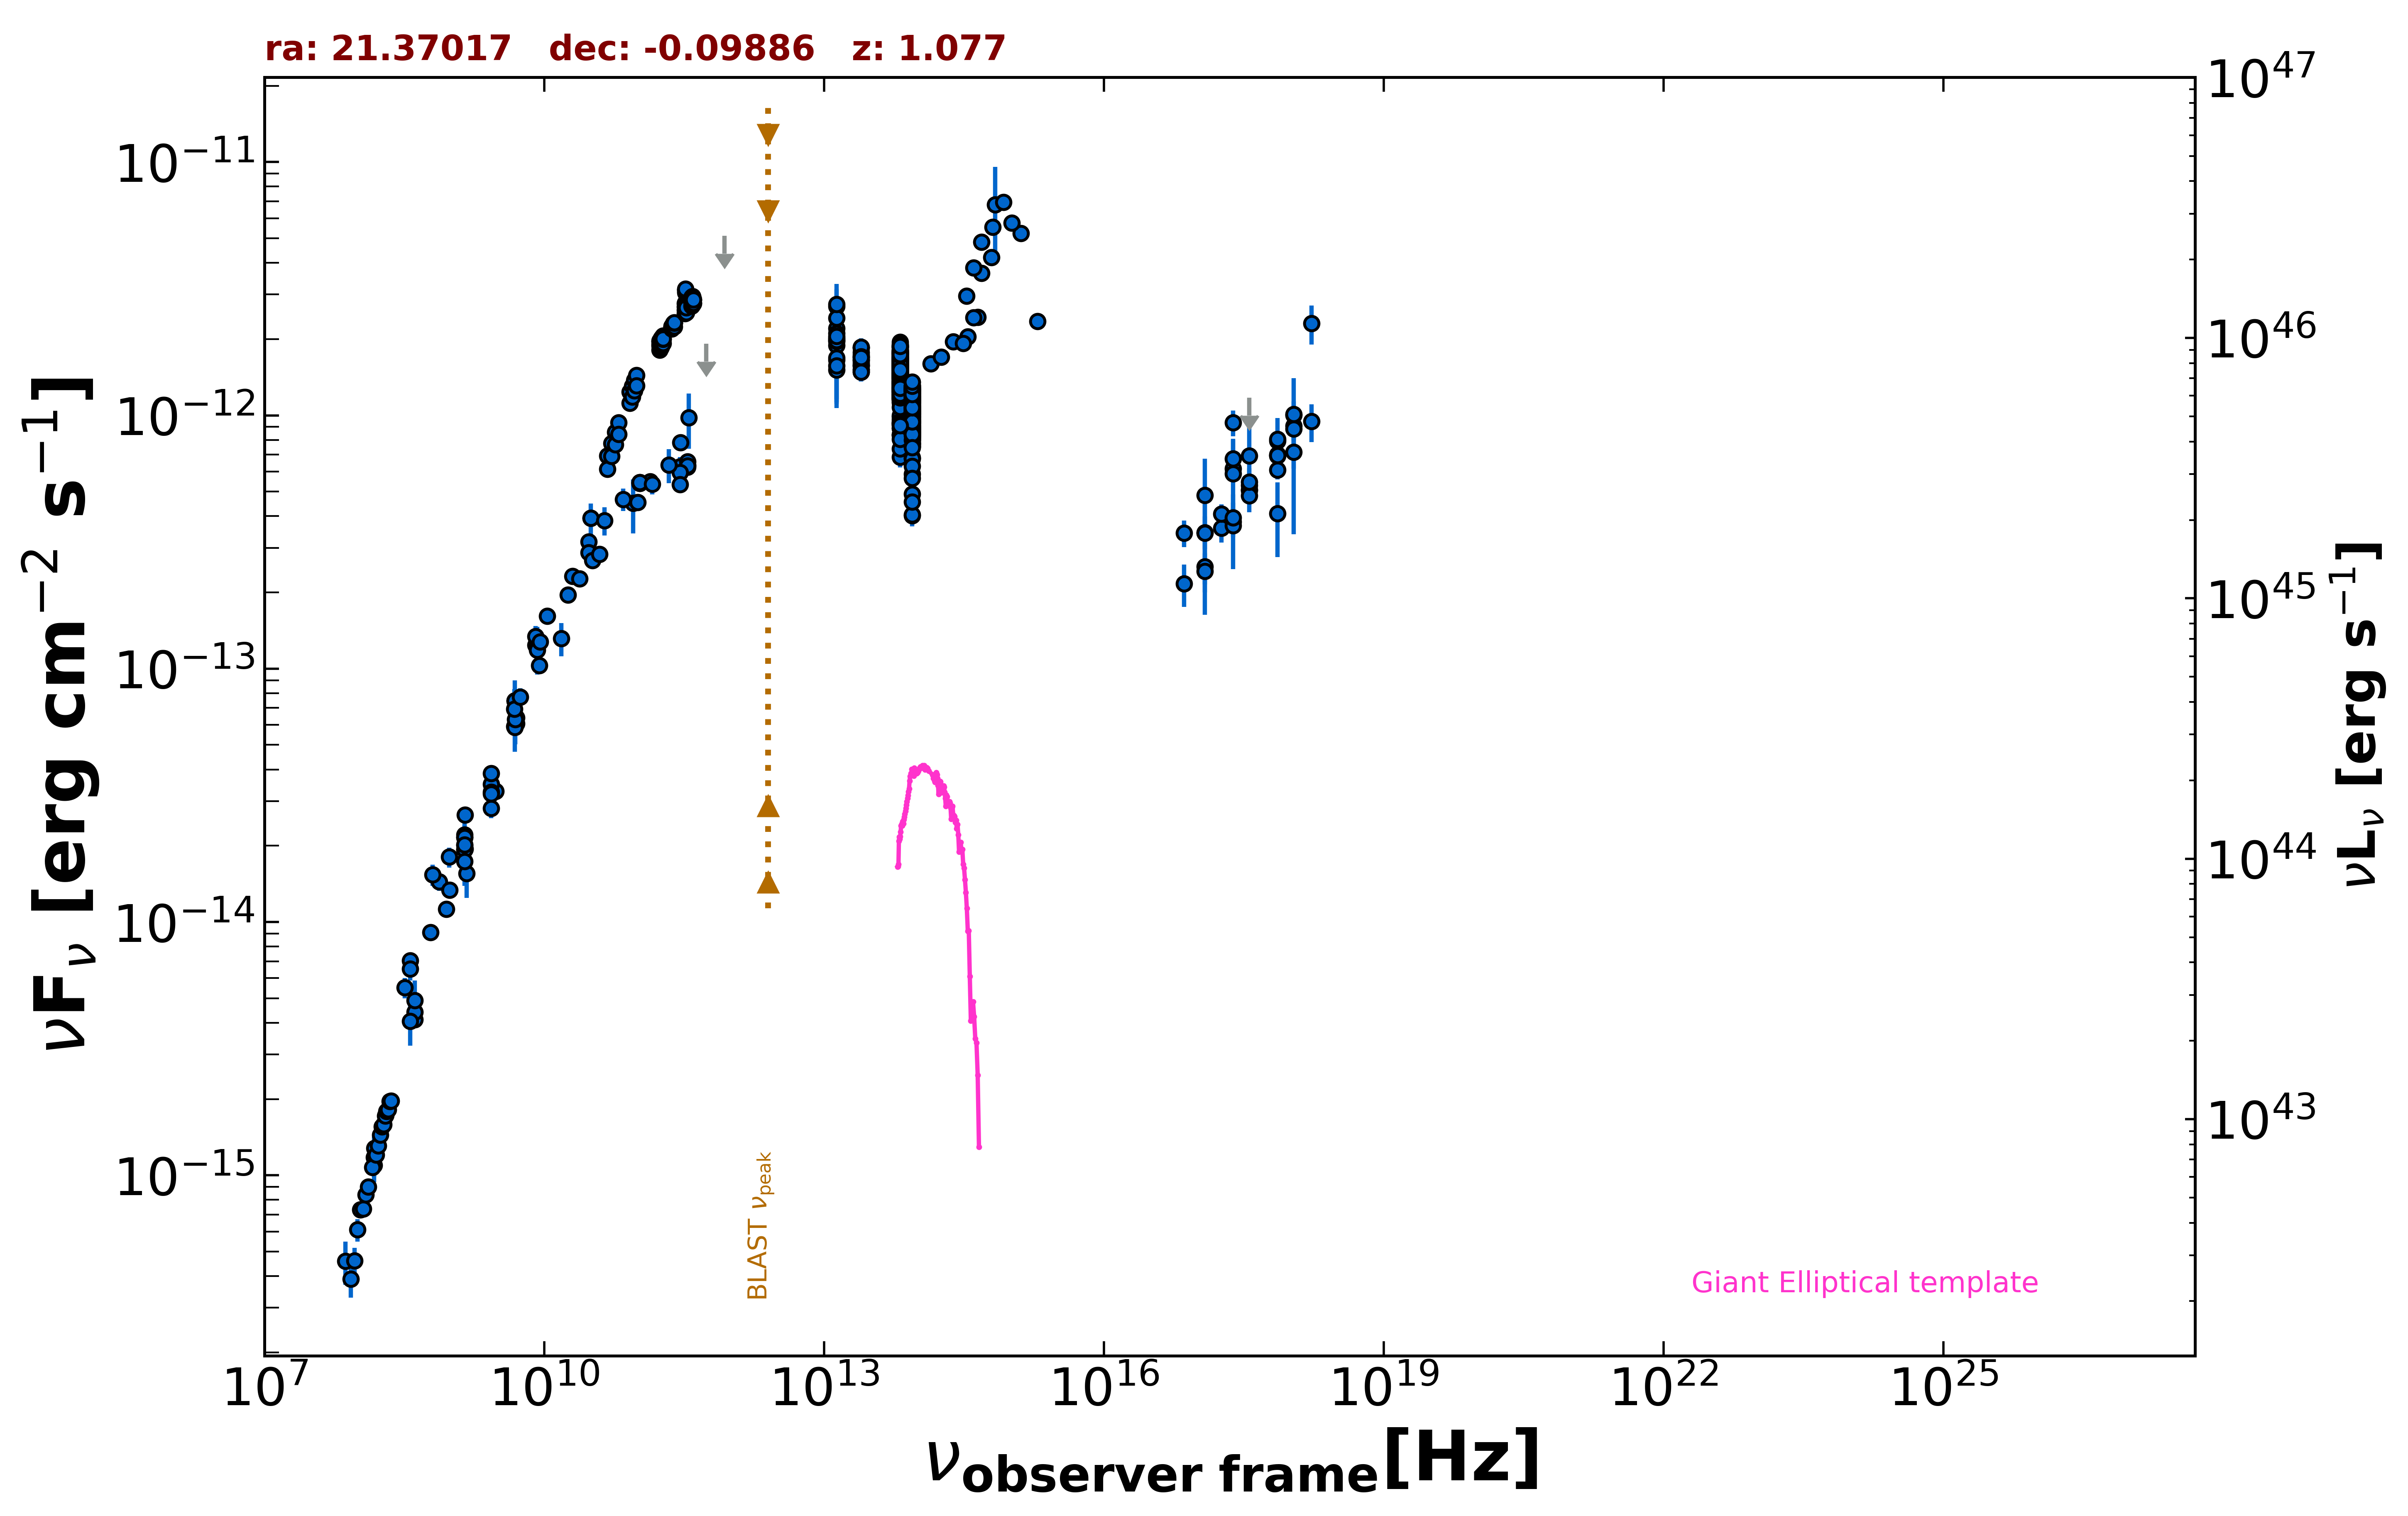

Source data for this figure (header and first rows):
freq., flux, err_flux, MJD_start, MJD_end, flag, catalog, reference
1.400e+09, 2.010e-14, 1.000e-17, 55000, 55000, , FIRST, White et al. 1997  ApJ  475 479
1.400e+09, 2.156e-14, 6.450e-16, 55000, 55000, , NVSS, Condon et al. 1998  AJ  115  1693
8.870e+08, 1.123e-14, 7.950e-16, 55000, 55000, , RACS, Hale et al. 2021  PASA  38  e058
3.000e+09, 3.279e-14, 1.000e-16, 55000, 55000, , VLASSQL, Gordon et al. 2021  ApJS  255  30
2.418e+17, 9.353e-13, 1.089e-13, 55000, 55000, , 4XMM-DR13, Webb et al. 2020  A&A  641  A136
7.253e+16, 2.165e-13, 4.145e-14, 55000, 55000, , 4XMM-DR13, Webb et al. 2020  A&A  641  A136
1.813e+17, 3.584e-13, 4.415e-14, 55000, 55000, , 4XMM-DR13, Webb et al. 2020  A&A  641  A136
3.627e+17, 5.306e-13, 4.800e-14, 55000, 55000, , 4XMM-DR13, Webb et al. 2020  A&A  641  A136
7.253e+17, 6.936e-13, 8.450e-14, 55000, 55000, , 4XMM-DR13, Webb et al. 2020  A&A  641  A136
1.692e+18, 2.305e-12, 4.040e-13, 55000, 55000, , 4XMM-DR13, Webb et al. 2020  A&A  641  A136
2.418e+17, 6.161e-13, 4.610e-14, 55000, 55000, , 4XMM-DR13, Webb et al. 2020  A&A  641  A136
7.253e+16, 3.428e-13, 4.140e-14, 55000, 55000, , 4XMM-DR13, Webb et al. 2020  A&A  641  A136
1.813e+17, 4.082e-13, 3.740e-14, 55000, 55000, , 4XMM-DR13, Webb et al. 2020  A&A  641  A136
3.627e+17, 5.078e-13, 3.645e-14, 55000, 55000, , 4XMM-DR13, Webb et al. 2020  A&A  641  A136
7.253e+17, 7.931e-13, 6.855e-14, 55000, 55000, , 4XMM-DR13, Webb et al. 2020  A&A  641  A136
1.692e+18, 9.452e-13, 1.607e-13, 55000, 55000, , 4XMM-DR13, Webb et al. 2020  A&A  641  A136
2.418e+17, 6.754e-13, 1.251e-13, 55000, 55000, , RASS, Boller et al. 2016  A&A  103  1
2.418e+17, 3.797e-13, 4.950e-14, 55895, 56220, , 1OUSX, Giommi et al. in preparation
1.209e+17, 2.524e-13, 3.770e-14, 55895, 56220, , 1OUSX, Giommi et al. in preparation
3.627e+17, 5.071e-13, 6.130e-14, 55895, 56220, , 1OUSX, Giommi et al. in preparation
7.253e+17, 7.008e-13, 5.280e-14, 55895, 56220, , 1OUSX, Giommi et al. in preparation
1.088e+18, 9.090e-13, 1.140e-13, 55895, 56220, , 1OUSX, Giommi et al. in preparation
7.253e+17, 6.092e-13, 5.000e-14, 55000, 55000, , 2SXPS, Evans et al. 2020  ApJS  247  54
1.209e+17, 3.448e-13, 5.490e-14, 55000, 55000, , 2SXPS, Evans et al. 2020  ApJS  247  54
3.627e+17, 4.821e-13, 6.825e-14, 55000, 55000, , 2SXPS, Evans et al. 2020  ApJS  247  54
1.088e+18, 1.003e-12, 1.319e-13, 55000, 55000, , 2SXPS, Evans et al. 2020  ApJS  247  54
1.500e+08, 1.097e-15, 1.099e-16, 55000, 55000, , TGSS150, Intema et al. 2017  A&A  598  A781
2.000e+10, 2.322e-13, 1.160e-14, 55000, 55000, , AT20G, Murphy et al. 2010  MNRAS  402  2403
5.009e+09, 6.412e-14, 4.005e-15, 55000, 55000, , KUEHR, Kuehr et al. 1981  A&AS  45  367
7.500e+08, 1.440e-14, 1.125e-15, 55000, 55000, , KUEHR, Kuehr et al. 1981  A&AS  45  367
3.180e+08, 5.501e-15, 5.085e-16, 55000, 55000, , KUEHR, Kuehr et al. 1981  A&AS  45  367
3.650e+08, 7.044e-15, 3.650e-16, 55000, 55000, , KUEHR, Kuehr et al. 1981  A&AS  45  367
5.000e+09, 6.150e-14, 1.000e-15, 55000, 55000, , KUEHR, Kuehr et al. 1981  A&AS  45  367
9.000e+10, 4.500e-13, 1.080e-13, 55000, 55000, , KUEHR, Kuehr et al. 1981  A&AS  45  367
2.700e+09, 2.808e-14, 1.080e-15, 55000, 55000, , KUEHR, Kuehr et al. 1981  A&AS  45  367
2.695e+09, 3.504e-14, 2.695e-15, 55000, 55000, , KUEHR, Kuehr et al. 1981  A&AS  45  367
2.700e+09, 3.861e-14, 2.160e-15, 55000, 55000, , KUEHR, Kuehr et al. 1981  A&AS  45  367
9.600e+08, 1.805e-14, 1.630e-15, 55000, 55000, , KUEHR, Kuehr et al. 1981  A&AS  45  367
1.410e+09, 2.651e-14, 1.270e-15, 55000, 55000, , KUEHR, Kuehr et al. 1981  A&AS  45  367
6.060e+08, 9.090e-15, 6.060e-16, 55000, 55000, , KUEHR, Kuehr et al. 1981  A&AS  45  367
3.140e+10, 3.925e-13, 2.510e-14, 55000, 55000, , KUEHR, Kuehr et al. 1981  A&AS  45  367
3.140e+10, 3.925e-13, 5.650e-14, 55000, 55000, , KUEHR, Kuehr et al. 1981  A&AS  45  367
4.080e+08, 4.121e-15, 2.855e-16, 55000, 55000, , KUEHR, Kuehr et al. 1981  A&AS  45  367
1.410e+09, 1.946e-14, 2.800e-16, 55000, 55000, , KUEHR, Kuehr et al. 1981  A&AS  45  367
1.070e+10, 1.615e-13, 1.100e-15, 55000, 55000, , KUEHR, Kuehr et al. 1981  A&AS  45  367
1.400e+09, 2.212e-14, 9.800e-16, 55000, 55000, , KUEHR, Kuehr et al. 1981  A&AS  45  367
9.620e+08, 1.337e-14, 6.750e-16, 55000, 55000, , KUEHR, Kuehr et al. 1981  A&AS  45  367
1.530e+10, 1.316e-13, 1.990e-14, 55000, 55000, , KUEHR, Kuehr et al. 1981  A&AS  45  367
4.080e+08, 4.406e-15, 2.040e-16, 55000, 55000, , KUEHR, Kuehr et al. 1981  A&AS  45  367
2.695e+09, 3.261e-14, 3.230e-15, 55000, 55000, , KUEHR, Kuehr et al. 1981  A&AS  45  367
5.009e+09, 6.061e-14, 3.510e-15, 55000, 55000, , KUEHR, Kuehr et al. 1981  A&AS  45  367
8.085e+09, 1.237e-13, 1.210e-14, 55000, 55000, , KUEHR, Kuehr et al. 1981  A&AS  45  367
6.350e+08, 1.537e-14, 1.460e-15, 55000, 55000, , KUEHR, Kuehr et al. 1981  A&AS  45  367
8.085e+09, 1.342e-13, 1.290e-14, 55000, 55000, , KUEHR, Kuehr et al. 1981  A&AS  45  367
3.650e+08, 6.534e-15, 6.570e-16, 55000, 55000, , KUEHR, Kuehr et al. 1981  A&AS  45  367
8.870e+09, 1.029e-13, 6.210e-15, 55000, 55000, , KUEHR, Kuehr et al. 1981  A&AS  45  367
4.850e+09, 7.464e-14, 0.000e+00, 55000, 55000, , NORTH20, White and Becker  1992  ApJS  79  331
1.400e+09, 1.928e-14, 0.000e+00, 55000, 55000, , NORTH20, White and Becker  1992  ApJS  79  331
4.800e+09, 5.923e-14, 3.120e-15, 55000, 55000, , PMN, Griffith et al. 1993-1996  VizieR  VIII/…
2.850e+11, 6.269e-13, 5.700e-14, 56928, 56928, , ALMA, Bonato et al. 2019  MNRAS  485  1188
... 761 more rows
